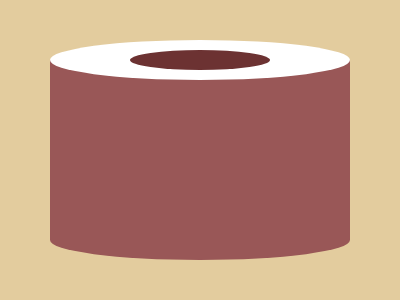

Write a web page that renders exactly this picture using CSS.

<div></div>
<style>
  *{background:#E3CC9E;}
  div {
    margin: 60px 42px;
    width: 300px;
    height: 200px;
    background: #995757;
    border-radius: 0 0 50% 50% / 0 0 10% 10%;
  }
  div::after{
    content:"";
    position:absolute;
    margin: -10px 80;
    width: 140px;
    height: 20px;
    background: #6C3232;
    border-radius: 100%;
  }
  div::before{
    content:"";
    position:absolute;
    margin: -20 0;
    width: 300px;
    height: 40px;
    background: #fff;
    border-radius: 100%;
  }
</style>
